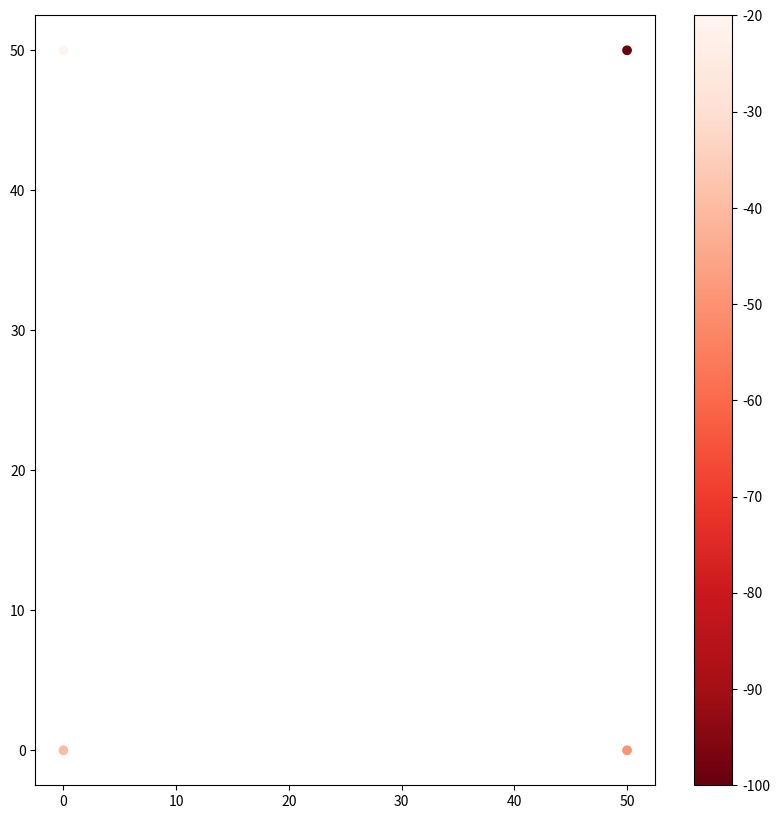

Here is the Python script that generated this plot:
import json
import pprint as pp
import numpy as np
import matplotlib.cm as cm
import matplotlib.pyplot as plt
import matplotlib as mp
import matplotlib.transforms as tf
from scipy import ndimage


def visualize(data):
    for key in data:
        cur_mac_data = data[key]
        num_vals = len(cur_mac_data.keys())

        x_vals = np.empty(num_vals)
        y_vals = np.empty(num_vals)
        rss_vals = np.empty(num_vals)

        for i, (point, rss_val) in enumerate(cur_mac_data.items()):
            # print(i, point, rss_val)
            x_vals[i] = point[0]
            y_vals[i] = point[1]
            rss_vals[i] = rss_val

        cmap = cm.get_cmap('Reds_r')
        normalize = mp.colors.Normalize(vmin=min(rss_vals), vmax=max(rss_vals))
        colors = [cmap(normalize(value)) for value in rss_vals]
        fig, ax = plt.subplots(figsize=(10,10))
        ax.scatter(x_vals, y_vals, color=colors)
        cax, _ = mp.colorbar.make_axes(ax)
        cbar = mp.colorbar.ColorbarBase(cax, cmap=cmap, norm=normalize)
        fig = plt.scatter(x_vals, y_vals, c=rss_vals, cmap=cmap)
        
        
        plt.show()


def gen_test_data():
    rss1 = -40
    rss2 = -20
    rss3 = -50
    rss4 = -100
    full_dict = {'mac1': {(0, 0): rss1, (0, 50): rss2, (50, 0): rss3, (50, 50): rss4}}
    return full_dict


def main():
    print("hi")
    test_data = gen_test_data()
    visualize(test_data)


if __name__ == "__main__":
    main()